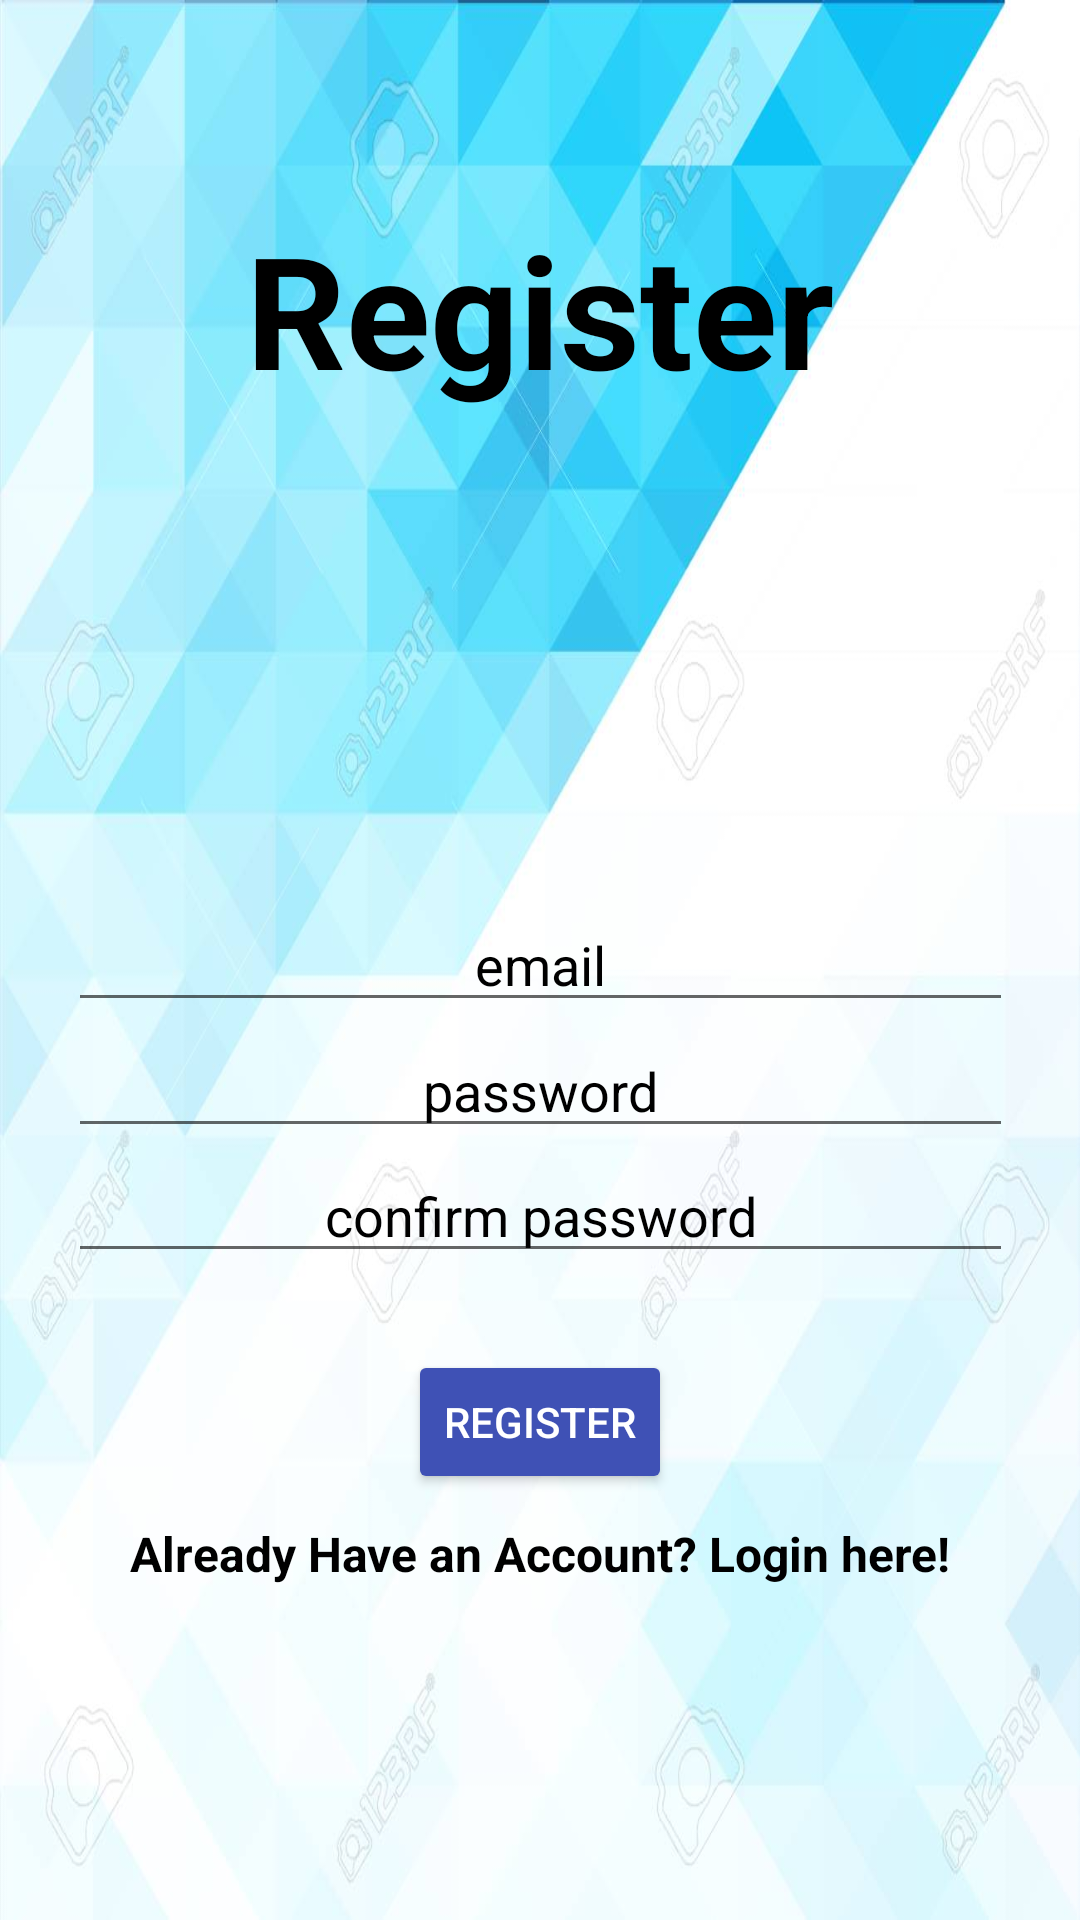

Here is an Android app screen rendered from its layout file. Give the layout XML and the strings, colors and styles it references.
<!-- AndroidManifest.xml: application theme Theme.DailyTaskManager -->
<!-- res/layout/activity_register_page.xml -->
<?xml version="1.0" encoding="utf-8"?>
<androidx.constraintlayout.widget.ConstraintLayout xmlns:android="http://schemas.android.com/apk/res/android"
    xmlns:app="http://schemas.android.com/apk/res-auto"
    xmlns:tools="http://schemas.android.com/tools"
    android:layout_width="match_parent"
    android:layout_height="match_parent"
    android:background="@drawable/p5"
    tools:context=".loginPage">


    <EditText
        android:id="@+id/passwordid"
        android:layout_width="wrap_content"
        android:layout_height="wrap_content"
        android:ems="15"
        android:hint="password"
        android:inputType="textPassword"
        android:textAlignment="center"
        android:textColor="@color/black"
        android:textColorHint="@color/black"
        app:layout_constraintBottom_toBottomOf="parent"
        app:layout_constraintEnd_toEndOf="parent"
        app:layout_constraintStart_toStartOf="parent"
        app:layout_constraintTop_toTopOf="parent"
        app:layout_constraintVertical_bias="0.57" />

    <Button
        android:id="@+id/registerbuttonid"
        style="@style/Widget.AppCompat.Button.Colored"
        android:layout_width="wrap_content"
        android:layout_height="wrap_content"
        android:text="register"
        app:backgroundTint="#3F51B5"
        app:layout_constraintBottom_toBottomOf="parent"
        app:layout_constraintEnd_toEndOf="parent"
        app:layout_constraintStart_toStartOf="parent"
        app:layout_constraintTop_toTopOf="parent"
        app:layout_constraintVertical_bias="0.76" />

    <TextView
        android:id="@+id/logintextid"
        android:layout_width="wrap_content"
        android:layout_height="wrap_content"
        android:text="Already Have an Account? Login here!"
        android:textColor="@color/black"
        android:textSize="16sp"
        android:textStyle="bold"
        app:layout_constraintBottom_toBottomOf="parent"
        app:layout_constraintEnd_toEndOf="parent"
        app:layout_constraintStart_toStartOf="parent"
        app:layout_constraintTop_toTopOf="parent"
        app:layout_constraintVertical_bias="0.82" />

    <TextView
        android:id="@+id/titleid"
        android:layout_width="wrap_content"
        android:layout_height="wrap_content"
        android:text="Register"
        android:textColor="@color/black"
        android:textSize="52sp"
        android:textStyle="bold"
        app:layout_constraintBottom_toBottomOf="parent"
        app:layout_constraintEnd_toEndOf="parent"
        app:layout_constraintStart_toStartOf="parent"
        app:layout_constraintTop_toTopOf="parent"
        app:layout_constraintVertical_bias="0.120000005" />

    <ProgressBar
        android:id="@+id/progressBarid"
        style="?android:attr/progressBarStyle"
        android:layout_width="wrap_content"
        android:layout_height="wrap_content"
        android:visibility="invisible"
        app:layout_constraintBottom_toBottomOf="parent"
        app:layout_constraintEnd_toEndOf="parent"
        app:layout_constraintStart_toStartOf="parent"
        app:layout_constraintTop_toTopOf="parent"
        app:layout_constraintVertical_bias="0.90999997" />

    <EditText
        android:id="@+id/confirmpasswordid"
        android:layout_width="wrap_content"
        android:layout_height="wrap_content"
        android:ems="15"
        android:hint="confirm password"
        android:inputType="textPassword"
        android:textAlignment="center"
        android:textColor="@color/black"
        android:textColorHint="@color/black"
        app:layout_constraintBottom_toBottomOf="parent"
        app:layout_constraintEnd_toEndOf="parent"
        app:layout_constraintStart_toStartOf="parent"
        app:layout_constraintTop_toTopOf="parent"
        app:layout_constraintVertical_bias="0.64" />

    <EditText
        android:id="@+id/emailid"
        android:layout_width="wrap_content"
        android:layout_height="wrap_content"
        android:ems="15"
        android:hint="email"
        android:inputType="textPersonName"
        android:textAlignment="center"
        android:textColor="@color/black"
        android:textColorHint="@color/black"
        app:layout_constraintBottom_toBottomOf="parent"
        app:layout_constraintEnd_toEndOf="parent"
        app:layout_constraintStart_toStartOf="parent"
        app:layout_constraintTop_toTopOf="parent" />

</androidx.constraintlayout.widget.ConstraintLayout>
<!-- resources referenced by this layout -->
<resources>
  <!-- drawable p5: jpg bitmap (drawable, 64799 bytes) -->
  <style name="Theme.DailyTaskManager" parent="Theme.MaterialComponents.DayNight.DarkActionBar">
          
          <item name="colorPrimary">@color/purple_500</item>
          <item name="colorPrimaryVariant">@color/purple_700</item>
          <item name="colorOnPrimary">@color/white</item>
          
          <item name="colorSecondary">@color/teal_200</item>
          <item name="colorSecondaryVariant">@color/teal_700</item>
          <item name="colorOnSecondary">@color/black</item>
          
          <item name="android:statusBarColor" tools:targetApi="l">?attr/colorPrimaryVariant</item>
          
      </style>
  <!-- not gathered from this repository: default colours our renderer supplied (Android Studio template values) -->
  <color name="purple_500">#FF6200EE</color>
  <color name="purple_700">#FF3700B3</color>
  <color name="teal_200">#FF03DAC5</color>
  <color name="teal_700">#FF018786</color>
  <color name="black">#FF000000</color>
  <color name="white">#FFFFFFFF</color>
</resources>
